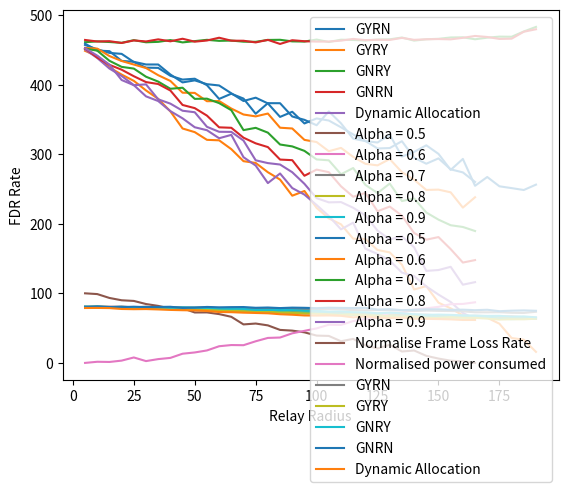

Write Python code to recreate this figure.
import matplotlib.pyplot as plt
import numpy as np

x=[1,
2,
3,
4,
5,
6,
7,
8,
9,
10,
11,
12,
13,
14,
15,
16,
17,
18,
19,
20,
21,
22,
23,
24,
25,
26,
27,
28,
29,
30,
31,
32,
33,
34,
35,
36,
37,
38]

xx=x[0:33]


dup15pow = [456827.85279968363,450611.3279996665,445438.3103996596,444067.9423996623,432334.2335996342,424241.2799996161,423934.233599614,412601.7535996269,407117.5167996265,408363.2639996267,399099.3151996363,379315.35359967005,386825.3951996587,379806.2847996616,358027.75039970304,373236.09599967714,373168.4607996795,354100.6335997052,349265.63839971635,341531.827199729,361385.3951996938,344245.5039997213,322231.21919975843,318702.6943997657,316699.90399976855,327866.7007997521,296496.3327997966,303231.74399978825,312666.6495997718,300372.5055997902,277330.91839982534,293094.783999805,254500.30079986612,267139.30239984684,253775.97439986706,251174.29759987,248452.27519987672,256190.56639986043
]

dup16pow = [448390.5535996698,440759.91039964755,424512.4351996168,414330.265599611,405291.2383996332,391545.907199649,379405.107199669,361449.0879997007,336848.53759973374,331606.60479974316,320554.1375997606,319841.68959976063,307155.0463997823,289883.7247998114,287313.6383998156,274000.4607998368,263420.8511998536,240259.68639988647,247015.29599987628,222752.46079991682,207666.09919993908,199133.3119999471,178535.14239996293,178126.7711999623,162233.26719997515,158805.2991999774,141104.0511999902,105539.68640001933,110290.94400001554,86555.67360001519,78404.99200001311,68236.59520001036,65107.09760000856,64857.47200000682,56321.28000000104,35745.79199999959,33368.57599999994,15873.484800000011
]

dup17pow = [460849.58719969215,462027.1615996887,461112.4479996917,459938.8415996878,463733.93919969525,460725.81119968696,461341.05599968566,463880.39679968683,460556.74879969435,462406.9119996846,464253.54239969543,462759.9615996956,463179.16159969557,461588.45439969713,461381.32479969255,464062.59199969436,464293.1199996909,462018.2527996882,461736.5247996845,464636.05759969866,461117.1327996861,464447.35999968473,464043.7503996949,463315.4559996956,464560.8447996968,464967.9103996979,467573.6575997089,463118.668799691,465039.9999996995,465712.1279996975,467628.33919970057,467855.94879970513,465042.17599969555,467362.9439996948,468833.715199703,468652.4159997075,476245.7087997251,482808.95999973465
]

dup18pow = [464057.9071996886,461855.4367996945,462322.636799688,459735.9871996854,463376.66559969576,461913.80479968665,464930.4063996983,462116.8895996882,465807.6159996991,461594.7007996881,463287.7567996824,467262.51519969694,463014.6047996938,462909.1839996916,460542.00319968554,464187.0335996918,458339.14879968297,463678.7711996956,462231.34719969315,461710.8479996902,461772.0063996903,463082.9055996964,465530.62399969593,463857.6383996975,464365.8495996951,464107.5711996959,467012.42879969627,464247.29599969427,465048.9343996999,465376.6655996951,464926.8479996956,467106.9951997065,469814.271999704,468338.2527997073,465537.8431996989,465919.385599697,475873.10079972586,479445.2735997134
]

dup26pow = [450295.88479966705,438133.88799964637,422972.9535996256,412303.4879996169,399196.62079963286,383022.259199662,376309.5807996753,361777.715199699,351444.6847997093,338629.42719973257,334382.87359974254,322840.80639975844,327654.78399975045,295603.19999980484,283575.5263998214,258388.19839986105,272185.0111998391,251246.1567998742,241846.9887998867,226878.3871999102,211026.20159993685,191907.71199995207,201484.05759994476,164147.58399997366,156500.53119998032,147091.3535999877,129751.52640000044,124748.72320000347,109872.84480001598,98179.8144000183,87571.32800001539,71727.71840001093,63209.67680000921]

dup26=[78.8997241932047,79.00105709832235,78.77268584720697,77.48945580413447,77.19695480600923,77.37439379143824,76.84767869235415,76.1400549375106,75.71385631226119,75.41349862829412,74.63638272400499,73.11927950120702,72.91390798843642,72.2039899816879,71.76572929022197,71.30455036596594,69.93966771111187,69.22467246564759,68.20622382933918,68.01537065270068,68.17540793216216,67.66633390206638,65.50197937116982,66.67415571019318,64.91366961427268,64.43626209270256,64.85146858644211,63.46010011625687,63.30418794018325,63.0258552850494,62.55652667081219,61.71624638425567,61.691117550184714]

for i in range(len(dup18pow)):
    dup16pow[i]=dup16pow[i]/1000
    dup17pow[i]=dup17pow[i]/1000
    dup18pow[i]=dup18pow[i]/1000
    dup15pow[i]=dup15pow[i]/1000
    if(i < len(dup26pow)):
        dup26pow[i]=dup26pow[i]/1000
        xx[i]=xx[i]*5
    x[i]=x[i]*5

plt.plot(x, dup15pow, label = "GYRN")
plt.plot(x, dup16pow, label = "GYRY")
plt.plot(x, dup17pow, label = "GNRY")
plt.plot(x, dup18pow, label = "GNRN")
plt.plot(xx, dup26pow, label = "Dynamic Allocation")

plt.xlabel('Relay Radius')
plt.ylabel('Power Consumed by relays')
plt.legend()
plt.show()



dup19 = [80.85366373184007,81.05753571951138,80.39946655460378,80.13865782686075,79.4370687576801,80.10132903884228,79.93964079638705,79.67560638661335,79.13822696312315,77.94754421725364,78.39159465127571,77.29382761240602,77.4983127670904,76.92924719866244,75.7363020799551,75.55368304888235,75.7907829163915,74.60887911097853,74.3901588593496,73.76240952622469,72.1506935226405,71.98092141664017,72.27302155612007,71.39584907706009,70.8072871328874,70.23461700640637,68.91224580903761,69.06409798094538,69.27793507114393,68.3528471335346,68.05836352095949,66.95625593004394,67.73735573395349,67.13849978558576,66.65442798620917,66.72951910047192,65.69202537521312,64.97286959153743]

dup20 =[80.69406434683849,79.93204624773396,80.5079220379349,80.48144043768579,80.13416526838684,79.51445631968551,79.3247951679608,79.14252875859094,79.01528943419487,78.3095262563308,78.29953500132545,77.83909929167403,76.8149532467928,75.95084176855369,76.14430254054338,74.05744775368906,74.69337843621383,74.1500346037584,73.74089422952947,72.99635349015637,72.37923339008701,71.46838454410342,71.21504837507429,70.89780141226832,70.16027750720055,69.46661743381219,69.14107387860447,68.87770768259693,68.35539403412105,67.10730931497508,66.96051572150444,67.82983301637105,66.53507398219178,66.09690629902377,66.16809963189814,65.60006127557725,64.73120875128953,64.32812719343472]

dup21=[80.5787271415184,80.30719867455133,80.35381917084496,80.03469939960097,79.28845447049704,80.1482644787147,79.6773168641597,79.38936329295551,78.39833727997033,78.09955379138687,77.62332608815055,76.62657431191549,76.34366657338194,76.38022836868524,75.44961080513835,74.6554117784221,74.5614862172042,73.56369657112283,72.97636424867719,72.39368635835628,71.52639638917557,71.57206553644083,70.6586475621217,70.1574728306902,69.82596302565756,68.70575302294041,68.72295195243463,67.93624819668364,67.63401825736983,67.28929180393361,66.64976852654766,66.59525748671626,66.20976888222057,65.96807824050828,66.4016870229374,65.10512995678195,65.10580899938387,64.08027149411016]

dup22=[80.29444401041273,80.14537682320184,80.26461110469253,79.49262722809343,79.3499730089323,79.58768127324217,78.60552672396827,78.71481109510668,78.65850886107569,77.4818717960936,77.52221343058564,76.95935112996526,76.0611330780702,75.2886066258382,75.1263625799145,74.25806161526806,74.191232017812,72.49496882950163,72.95034900979468,71.63037204064393,70.92892544081842,70.75308194972443,70.12708033180728,69.34942665674771,69.37828001415158,68.3275522730268,67.80978357370361,67.82505717277685,67.26458370018848,66.5840391662586,66.27260332570546,66.85706186393371,65.46646183082605,64.92793628813409,63.873745263708216,64.20867934075854,63.95157431063919,64.02458850115315]

dup23=[79.76523636815148,80.96392905363645,79.59727241860902,80.18660170056437,80.14625757426565,78.74131570117235,79.57494132413484,78.15805477561068,77.77162020290234,76.65092635037668,77.84105689727393,76.03168738028778,75.65805284278252,74.4118498770566,73.82768632014825,73.76889902393441,72.61892115809167,72.14946533787996,71.25146764335638,71.71385594440521,70.99037526417835,69.98987723871781,69.0023408418676,68.02787070151408,67.8403918251188,67.81158840886732,66.69463786766437,66.22872436805729,66.82112461617295,65.66158483952442,65.07270419783755,65.59347450370558,65.11934229005408,64.83464824851579,63.567101527188484,62.87444728949591,63.51635604666782,63.33142933092227]




plt.plot(x, dup19, label = "Alpha = 0.5")
plt.plot(x, dup20, label = "Alpha = 0.6")
plt.plot(x, dup21, label = "Alpha = 0.7")
plt.plot(x, dup22, label = "Alpha = 0.8")
plt.plot(x, dup23, label = "Alpha = 0.9")

plt.xlabel('Relay Radius')
plt.ylabel('FDR Rate')
plt.legend()
plt.show()


dup19pow=[458751.2831996856,448771.1231996593,447973.683199659,433977.420799636,432637.59359962714,428823.44959962415,428788.556799623,414415.8719996208,403072.2815996412,405986.7903996326,400524.8511996434,398656.8703996454,387405.9775996591,376337.4079996733,381112.2431996673,372907.11039967707,353494.9375997147,360873.90719969873,344087.5007997219,351281.2031997064,348298.82879971096,338582.27199973084,328304.9983997477,318932.96639975905,308143.6671997832,308744.93439977523,318577.8687997606,294774.5535997997,286218.7519998153,293896.78079979925,278120.0639998262,273763.83999983425,260016.87039986486]

dup20pow=[452603.31519967207,451614.1055996745,440951.67999965174,433845.8111996337,428751.76959962986,423717.119999613,413425.0495996153,405152.7679996314,388272.05119965866,387977.7535996587,376036.83839968324,376303.05279967416,365486.33599968784,356932.4543997076,354249.062399713,358328.678399701,337958.93759972724,336857.9583997314,320488.4479997574,317360.0511997645,304175.2063997832,308979.788799777,296061.9519997969,286070.5023998142,283848.67839981813,292941.03039980924,274059.57119983225,263226.5727998478,248548.58239987568,249000.60159987243,245106.50879987964,223165.9775999168,238025.65119990433]

dup21pow=[451593.1903996691,448725.4015996627,434116.7103996368,425392.8703996162,422930.6111996182,411242.13759962004,404228.4543996289,393903.74399964773,395400.2943996467,379422.182399667,379700.1471996708,373321.31839968346,363119.76959969196,334495.46239973453,337777.4335997305,330877.05599974154,313820.441599773,311117.36319977615,304683.80159978394,292383.99999980483,291120.63999980583,271117.2863998391,280024.8575998254,255826.48319986244,244062.43839988083,257717.9647998602,232559.84639990103,236281.599999894,216121.80479992912,205872.8959999425,197822.82239994936,195334.39999994895,189526.1439999589]

dup22pow=[451943.3471996707,438795.0335996461,428282.47039962735,421337.31839961204,411936.4607996214,403535.76959963434,400771.53279963456,391402.49599964777,370646.5279996855,366094.8991996898,355351.93599970744,338506.03519973066,337855.9999997272,323615.2319997478,315498.90559976513,310118.9119997776,292190.89919980493,291334.1183998059,268937.7279998417,277774.43839982984,274072.7295998335,253767.9359998648,238798.15679988996,244240.76799988112,217911.88479992427,224640.4607999144,211588.8383999355,186677.78559995754,177095.4239999645,180808.65279996034,163513.75359997447,144211.5583999891,147737.1647999891]

dup23pow=[452234.5727996722,441514.0095996551,428551.09119962965,406508.6207996265,399070.87359963794,400267.8527996404,378764.7743996731,372557.18399968254,362353.1263996955,360192.92159970116,339256.7807997247,332096.66559973825,331943.0911997406,319495.0655997599,291123.5071998065,287109.8623998108,285066.4959998173,273998.36159983656,257321.03679986187,236749.49119989466,230700.62079990347,231095.21919990494,222929.5615999181,211965.84959993424,190070.5535999537,177492.63359996377,181993.70239995944,166096.69119997197,132260.94079999835,133452.4415999974,138082.81599999423,112401.61280001374,116059.69920001147]

for i in range(len(dup19pow)):
    dup19pow[i]=dup19pow[i]/1000
    dup20pow[i]=dup20pow[i]/1000
    dup21pow[i]=dup21pow[i]/1000
    dup22pow[i]=dup22pow[i]/1000
    dup23pow[i]=dup23pow[i]/1000



plt.plot(xx, dup19pow, label = "Alpha = 0.5")
plt.plot(xx, dup20pow, label = "Alpha = 0.6")
plt.plot(xx, dup21pow, label = "Alpha = 0.7")
plt.plot(xx, dup22pow, label = "Alpha = 0.8")
plt.plot(xx, dup23pow, label = "Alpha = 0.9")

plt.xlabel('Relay Radius')
plt.ylabel('Power Consumed By relays')
plt.legend()
plt.show()

def normalize(arr, t_min, t_max):
    norm_arr = []
    diff = t_max - t_min
    diff_arr = max(arr) - min(arr)
    for i in arr:
        temp = (((i - min(arr))*diff)/diff_arr) + t_min
        norm_arr.append(temp)
    return norm_arr

dup21powN = normalize(dup21pow,0,100)
dup21N = normalize(dup21,0,100)

dup21N = dup21N[0:33]

for i in range(len(dup21N)):
    dup21N[i]=100-dup21N[i]

plt.plot(xx, dup21powN,label = 'Normalise Frame Loss Rate')
plt.plot(xx, dup21N,label='Normalised power consumed')
plt.legend()
plt.show()


dup15=[80.21854401624402,80.28698201133153,80.4822531953579,81.07972562940944,79.6089565545218,80.85453680762666,79.24345956524283,80.0408862102092,79.70978082714696,79.56479075864718,79.83750279877685,78.37916160039822,79.35825411170816,78.92284502358532,78.5088343959162,78.61441720378923,77.98877402744777,77.41887635617549,77.23545386291212,76.87242744621848,77.1679498635932,76.81132236778848,75.92896726212558,75.51489884476288,75.93759330935288,75.62368254454782,75.44128695673184,74.48244380436765,75.2008070515989,74.74518375948419,74.55756566094823,74.0695264212521,72.75994182472941,72.70822245032886,72.82463870547018,72.06629313642318,71.85399554604462,73.49900689644441
]

dup16=[80.35528467073532,80.53152977379072,80.36479948133103,79.60206144713615,79.29008536310862,79.19911501832247,79.20356388027685,78.2161581621507,78.12298246150122,77.01869917573713,76.56672256291974,75.71673896298569,74.77746230238397,74.28875246164817,73.97908339348339,73.81000475389177,72.20126558905278,71.79829385992417,71.15880123742954,70.66339578765837,69.94388484865938,69.18782516231595,69.31578486276817,68.36397543717607,67.53654941377158,67.37028046665928,66.28606900956095,66.60451562605517,65.04419731055278,64.74467360764609,65.30049954771525,64.82615005662451,64.66458079208445,63.66949507773299,62.281680747132384,62.75277146783608,62.6383144649723,63.55288229978784]

dup17=[81.02512929705466,80.64726921455586,80.27997268356233,80.52499393037297,79.87267897631595,79.66295676114113,79.66150002819617,79.10110612302886,79.78841389678813,79.36746687802292,79.03385007633571,78.17028644838147,78.05715533711358,77.59806387623013,76.1794472470258,76.13687007363941,76.02508102550236,75.88804012447059,74.90481185227901,74.91625850380142,73.59587111815553,73.8778884486262,72.71093487686576,72.62889834402819,71.37701361741598,72.14703734631983,71.32953868020621,69.9964938344054,69.01387267981502,69.41054061119468,69.02798866895043,68.3989985463354,67.99563598367536,67.53676647261145,67.65515047217772,66.43495731831794,66.81893206241529,65.498904035388]

dup18=[80.00853009068791,81.09297855599088,80.30073678803222,80.2182038566093,80.74332808745963,80.18002072375951,80.42132568763817,80.65825403291817,79.04768423750296,79.46967297954642,80.42913845063387,79.89343205850629,80.12205861262963,80.29577845468526,79.21301604082343,79.60037841840197,78.79011720539995,79.43198799827785,79.17037243507767,78.66717313390262,79.30791299038219,79.01955852595992,78.82012507354747,79.16846321128492,76.61185942450122,77.19569051463681,75.76081306608731,76.36691879705214,76.95532376260448,77.05982257280525,76.25023209693998,76.50520447296252,75.78563493447257,76.35911827553831,74.319798593047,75.06176705212512,75.4393648573656,74.9001001808433]


plt.plot(x, dup15, label = "GYRN")
plt.plot(x, dup16, label = "GYRY")
plt.plot(x, dup17, label = "GNRY")
plt.plot(x, dup18, label = "GNRN")
plt.plot(xx, dup26, label = "Dynamic Allocation")

plt.xlabel('Relay Radius')
plt.ylabel('FDR Rate')
plt.legend()
plt.show()
